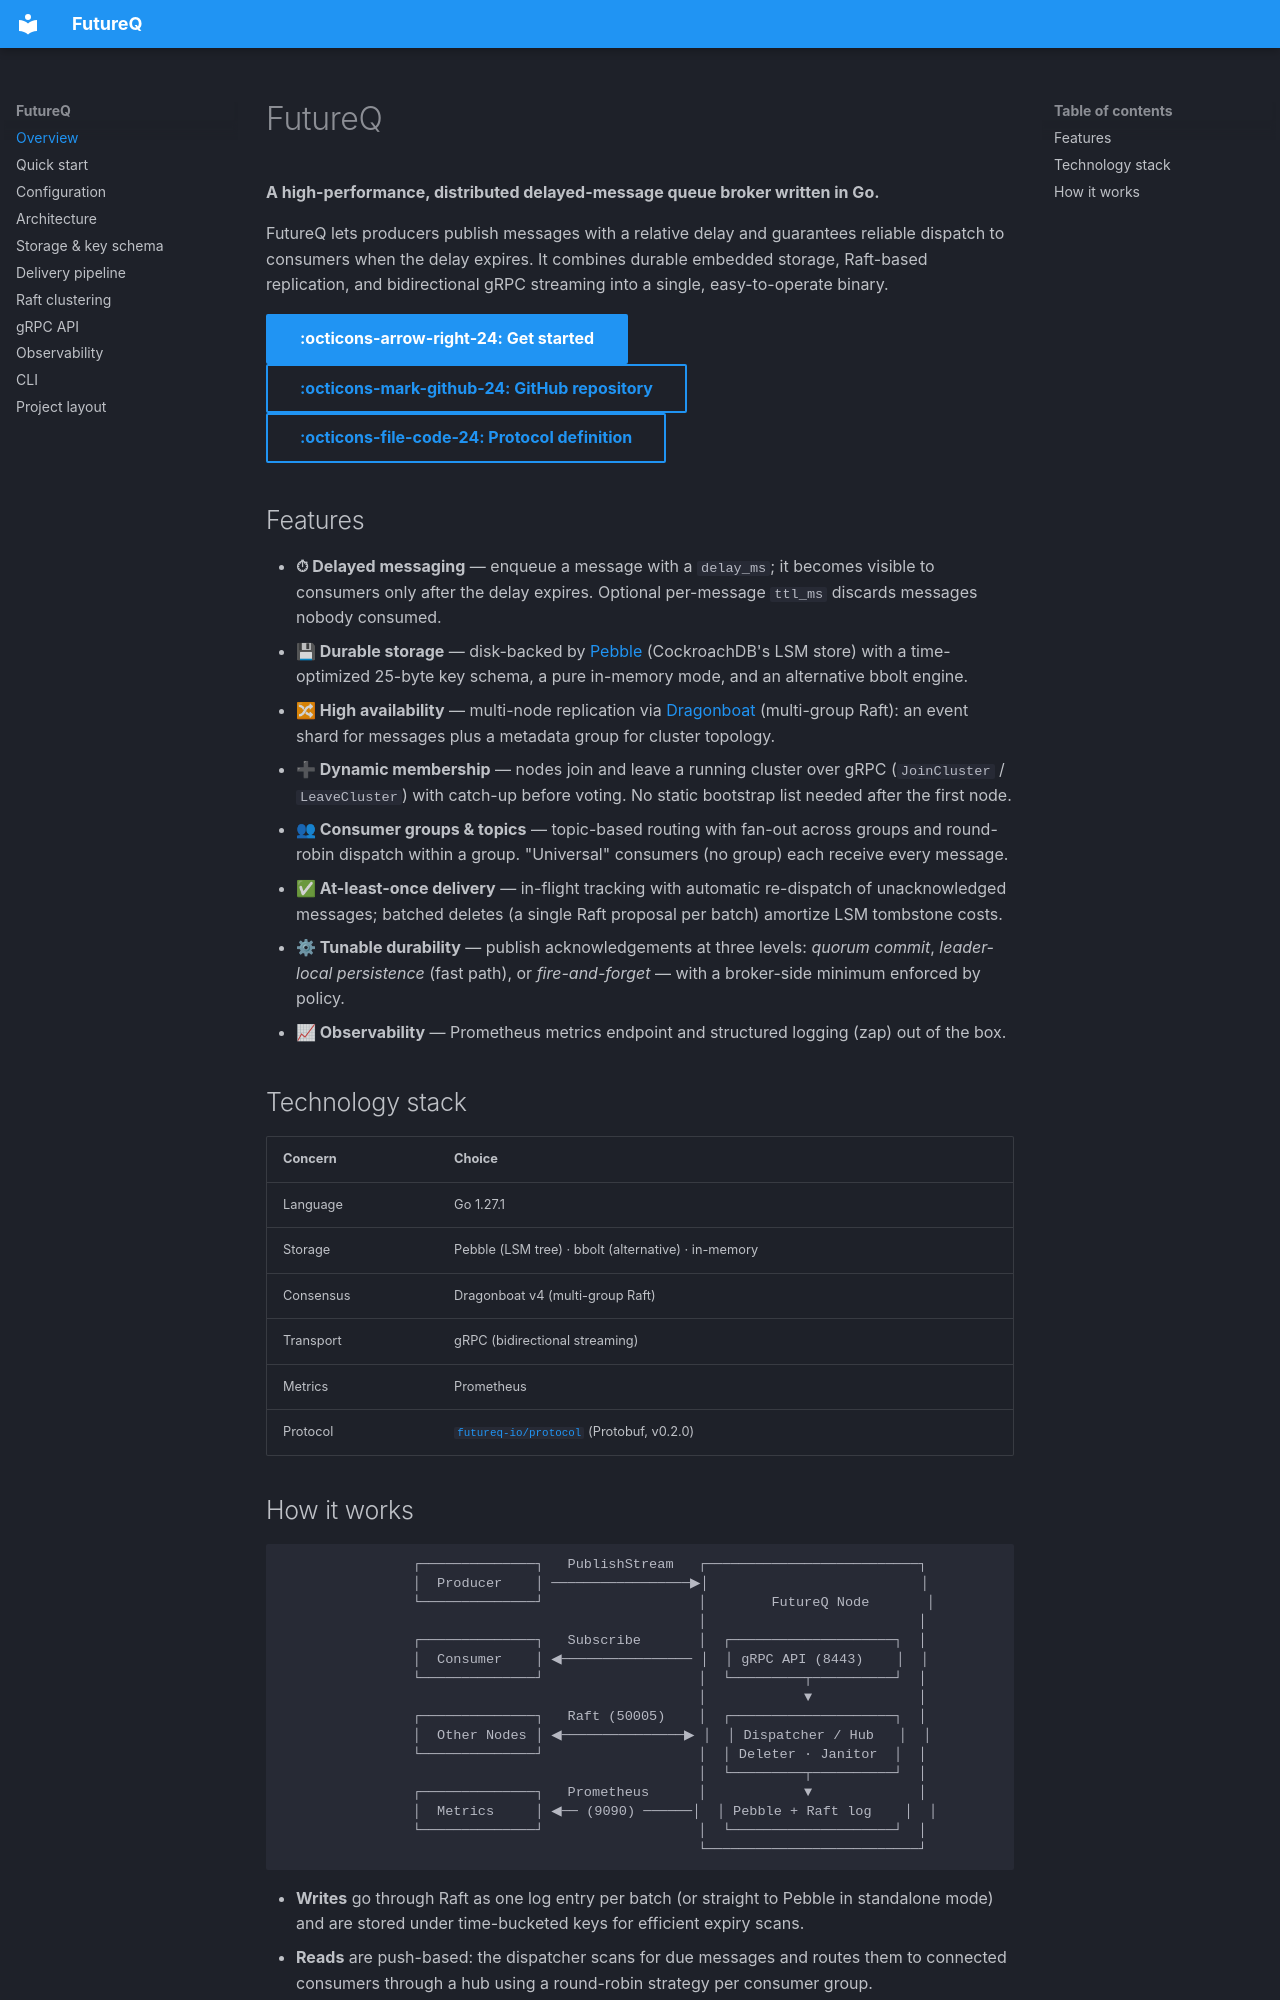

repository: futureq-io/futureq · page: index.html · generator: mkdocs

# FutureQ

**A high-performance, distributed delayed-message queue broker written in Go.**

FutureQ lets producers publish messages with a relative delay and guarantees reliable dispatch to consumers when the delay expires. It combines durable embedded storage, Raft-based replication, and bidirectional gRPC streaming into a single, easy-to-operate binary.

[:octicons-arrow-right-24: Get started](quickstart.md){ .md-button .md-button--primary }
[:octicons-mark-github-24: GitHub repository](https://github.com/futureq-io/futureq){ .md-button }
[:octicons-file-code-24: Protocol definition](https://github.com/futureq-io/protocol){ .md-button }

## Features

- **⏱ Delayed messaging** — enqueue a message with a `delay_ms`; it becomes visible to consumers only after the delay expires. Optional per-message `ttl_ms` discards messages nobody consumed.
- **💾 Durable storage** — disk-backed by [Pebble](https://github.com/cockroachdb/pebble) (CockroachDB's LSM store) with a time-optimized 25-byte key schema, a pure in-memory mode, and an alternative bbolt engine.
- **🔀 High availability** — multi-node replication via [Dragonboat](https://github.com/lni/dragonboat) (multi-group Raft): an event shard for messages plus a metadata group for cluster topology.
- **➕ Dynamic membership** — nodes join and leave a running cluster over gRPC (`JoinCluster` / `LeaveCluster`) with catch-up before voting. No static bootstrap list needed after the first node.
- **👥 Consumer groups & topics** — topic-based routing with fan-out across groups and round-robin dispatch within a group. "Universal" consumers (no group) each receive every message.
- **✅ At-least-once delivery** — in-flight tracking with automatic re-dispatch of unacknowledged messages; batched deletes (a single Raft proposal per batch) amortize LSM tombstone costs.
- **⚙ Tunable durability** — publish acknowledgements at three levels: *quorum commit*, *leader-local persistence* (fast path), or *fire-and-forget* — with a broker-side minimum enforced by policy.
- **📈 Observability** — Prometheus metrics endpoint and structured logging (zap) out of the box.

## Technology stack

| Concern   | Choice                                          |
| --------- | ----------------------------------------------- |
| Language  | Go 1.27.1                                       |
| Storage   | Pebble (LSM tree) · bbolt (alternative) · in-memory |
| Consensus | Dragonboat v4 (multi-group Raft)                |
| Transport | gRPC (bidirectional streaming)                  |
| Metrics   | Prometheus                                      |
| Protocol  | [`futureq-io/protocol`](https://github.com/futureq-io/protocol) (Protobuf, v0.2.0) |
